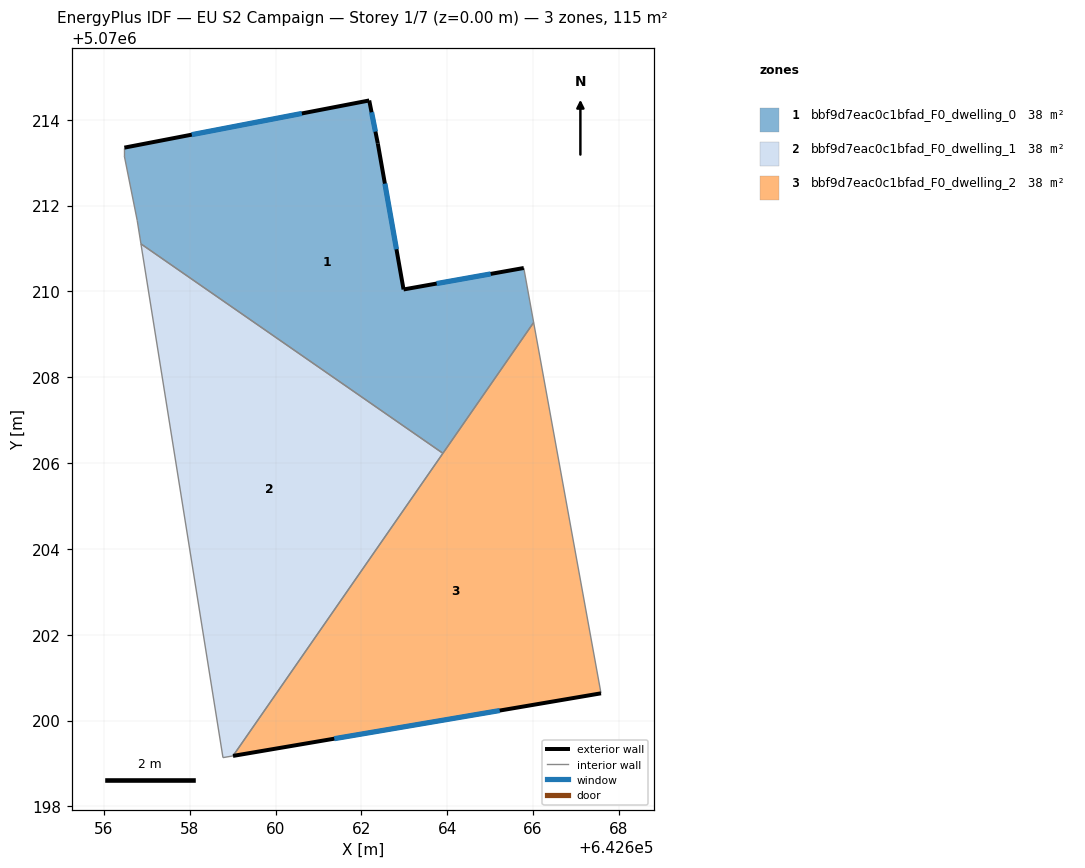
=== STOREY PLAN SPEC (per zone: floor XY polygon, exterior-wall plan segments, windows/doors) ===
zone 1: bbf9d7eac0c1bfad_F0_dwelling_0  (38.2 m²)
  floor: (642662.38, 5070213.45) (642662.98, 5070210.04) (642665.78, 5070210.54) (642666.01, 5070209.28) (642663.90, 5070206.23) (642656.86, 5070211.11) (642656.78, 5070211.65) (642656.48, 5070213.15) (642656.48, 5070213.35) (642662.18, 5070214.45)
  exterior wall: (642662.18, 5070214.45) – (642656.48, 5070213.35)  [5.8 m]
    window: (642660.61, 5070214.15) – (642658.05, 5070213.65)  [3.5 m²]
  exterior wall: (642662.38, 5070213.45) – (642662.18, 5070214.45)  [1.0 m]
    window: (642662.33, 5070213.72) – (642662.24, 5070214.17)  [0.6 m²]
  exterior wall: (642662.98, 5070210.04) – (642662.38, 5070213.45)  [3.5 m]
    window: (642662.82, 5070210.98) – (642662.55, 5070212.51)  [2.1 m²]
  exterior wall: (642665.78, 5070210.54) – (642662.98, 5070210.04)  [2.8 m]
    window: (642665.01, 5070210.41) – (642663.75, 5070210.18)  [1.7 m²]
  interior walls: 6
zone 2: bbf9d7eac0c1bfad_F0_dwelling_1  (38.2 m²)
  floor: (642663.90, 5070206.23) (642659.01, 5070199.18) (642658.78, 5070199.14) (642656.86, 5070211.11)
  interior walls: 4
zone 3: bbf9d7eac0c1bfad_F0_dwelling_2  (38.2 m²)
  floor: (642666.01, 5070209.28) (642667.58, 5070200.64) (642659.01, 5070199.18)
  exterior wall: (642659.01, 5070199.18) – (642667.58, 5070200.64)  [8.7 m]
    window: (642661.37, 5070199.58) – (642665.22, 5070200.23)  [5.3 m²]
  interior walls: 3

=== DERIVED (storey summary) ===
Building: EU S2 Campaign
Storey: 1 of 7  (floor level z = 0.00 m)
Storey gross floor area: 114.5 m²
Zones on this storey: 3
  - bbf9d7eac0c1bfad_F0_dwelling_0: floor 38.2 m²; exterior wall 13.1 m (39.4 m²); 4 window(s) 8.0 m²; WWR 20.2%
  - bbf9d7eac0c1bfad_F0_dwelling_1: floor 38.2 m²
  - bbf9d7eac0c1bfad_F0_dwelling_2: floor 38.2 m²; exterior wall 8.7 m (26.1 m²); 1 window(s) 5.3 m²; WWR 20.2%
Zone adjacency (shared interzone walls):
  - bbf9d7eac0c1bfad_F0_dwelling_0 ↔ bbf9d7eac0c1bfad_F0_dwelling_1
  - bbf9d7eac0c1bfad_F0_dwelling_0 ↔ bbf9d7eac0c1bfad_F0_dwelling_2
  - bbf9d7eac0c1bfad_F0_dwelling_1 ↔ bbf9d7eac0c1bfad_F0_dwelling_2